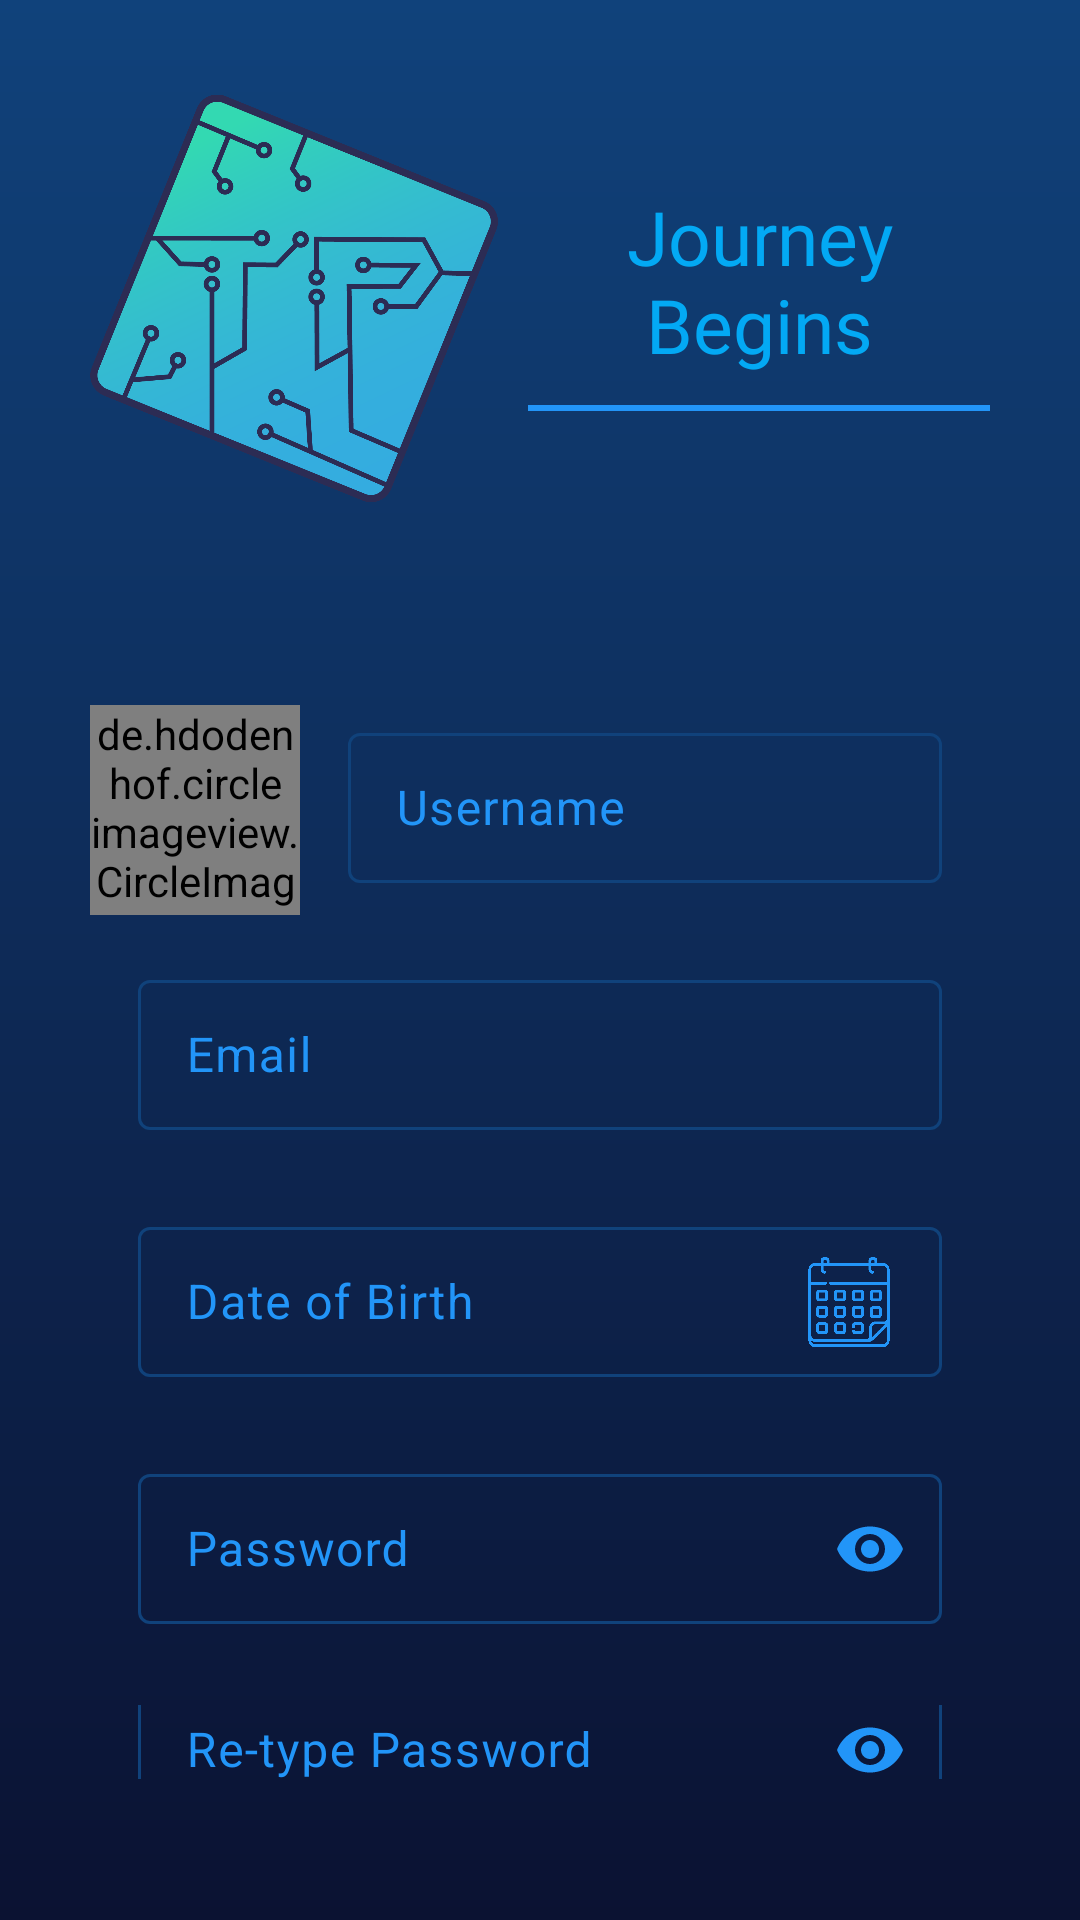

Here is an Android app screen rendered from its layout file. Give the layout XML and the strings, colors and styles it references.
<!-- AndroidManifest.xml: application theme Theme.Techophile1 -->
<!-- res/layout/activity_sign_up.xml -->
<?xml version="1.0" encoding="utf-8"?>
<LinearLayout xmlns:android="http://schemas.android.com/apk/res/android"
    xmlns:app="http://schemas.android.com/apk/res-auto"
    xmlns:tools="http://schemas.android.com/tools"
    android:layout_width="match_parent"
    android:layout_height="match_parent"
    tools:context=".SignUp"
    android:background="@drawable/gradient_blue"
    android:orientation="vertical"
    android:padding="30dp">

    <LinearLayout
        android:layout_width="match_parent"
        android:layout_height="wrap_content"
        android:orientation="horizontal"
        android:gravity="center"
        >
        <ImageView
            android:id="@+id/logoBg"
            android:layout_width="136dp"
            android:layout_height="139dp"
            app:srcCompat="@drawable/app_logo"
            tools:layout_editor_absoluteX="16dp"
            tools:layout_editor_absoluteY="2dp" />
        <LinearLayout
            android:layout_width="match_parent"
            android:layout_height="wrap_content"
            android:orientation="vertical"
            android:layout_marginStart="10dp"
            >
            <TextView
                android:id="@+id/hola"
                android:layout_width="match_parent"
                android:layout_height="wrap_content"
                android:fontFamily="@font/aclonica"
                android:text="@string/start"
                android:transitionName="hola_trans"
                android:textColor="@color/lightBlue2"
                android:textSize="25sp"
                android:gravity="center"/>
            <View
                android:layout_width="match_parent"
                android:layout_height="2dp"
                android:background="@color/lightBlue"
                android:layout_marginTop="10dp"
                />
        </LinearLayout>

    </LinearLayout>

    <LinearLayout
        android:layout_width="match_parent"
        android:layout_height="wrap_content"
        android:orientation="vertical"
        android:layout_marginTop="60dp"
        >
        <LinearLayout
            android:layout_width="match_parent"
            android:layout_height="wrap_content"
            android:orientation="horizontal"
            android:gravity="center"
            >
            <de.hdodenhof.circleimageview.CircleImageView
                android:layout_width="70dp"
                android:layout_height="70dp"
                android:id="@+id/profilePic"
                android:src="@drawable/pro_pc"
                app:civ_border_width="1dp"
                app:civ_border_color="@color/lightBlue"/>
            <com.google.android.material.textfield.TextInputLayout
                android:id="@+id/userName"
                style="@style/Widget.Material3.TextInputEditText.OutlinedBox"
                android:layout_width="match_parent"
                android:layout_height="wrap_content"
                android:hint="Username"
                android:paddingTop="10dp"
                android:textColorHint="@color/lightBlue"
                app:boxStrokeColor="@color/lightBlue"
                app:boxStrokeWidthFocused="2dp"
                app:counterTextColor="@color/lightBlue2"
                app:hintTextColor="@color/lightBlue">

                <com.google.android.material.textfield.TextInputEditText
                    android:layout_width="match_parent"
                    android:layout_height="50dp"
                    android:textColor="@color/white" />
            </com.google.android.material.textfield.TextInputLayout>
        </LinearLayout>
        <com.google.android.material.textfield.TextInputLayout
            android:id="@+id/email"
            style="@style/Widget.Material3.TextInputEditText.OutlinedBox"
            android:layout_width="match_parent"
            android:layout_height="wrap_content"
            android:hint="Email"
            android:paddingTop="10dp"
            android:textColorHint="@color/lightBlue"
            app:boxStrokeColor="@color/lightBlue"
            app:boxStrokeWidthFocused="2dp"
            app:counterTextColor="@color/lightBlue2"
            app:hintTextColor="@color/lightBlue">

            <com.google.android.material.textfield.TextInputEditText
                android:layout_width="match_parent"
                android:layout_height="50dp"
                android:textColor="@color/white" />
        </com.google.android.material.textfield.TextInputLayout>
        <com.google.android.material.textfield.TextInputLayout
            android:id="@+id/dob"
            style="@style/Widget.Material3.TextInputEditText.OutlinedBox"
            android:layout_width="match_parent"
            android:layout_height="wrap_content"
            android:hint="Date of Birth"
            android:paddingTop="10dp"
            android:textColorHint="@color/lightBlue"
            app:boxStrokeColor="@color/lightBlue"
            app:boxStrokeWidthFocused="2dp"
            app:counterTextColor="@color/lightBlue2"
            app:hintTextColor="@color/lightBlue"
            >

            <com.google.android.material.textfield.TextInputEditText
                android:id="@+id/dobTxt"
                android:layout_width="match_parent"
                android:layout_height="50dp"
                android:textColor="@color/white"
                android:drawableEnd="@drawable/calendar_small"
                android:clickable="false"
                android:focusable="false"
                android:focusableInTouchMode="false"
                android:cursorVisible="false"
                />
        </com.google.android.material.textfield.TextInputLayout>

        <com.google.android.material.textfield.TextInputLayout
            android:id="@+id/pass"
            style="@style/Widget.Material3.TextInputEditText.OutlinedBox"
            android:layout_width="match_parent"
            android:layout_height="wrap_content"
            android:hint="Password"
            android:paddingTop="10dp"
            android:textColorHint="@color/lightBlue"
            app:boxStrokeColor="@color/lightBlue"
            app:boxStrokeWidthFocused="2dp"
            app:counterTextColor="@color/lightBlue"
            app:hintTextColor="@color/lightBlue"
            app:endIconMode="password_toggle"
            app:endIconTint="@color/lightBlue">

            <com.google.android.material.textfield.TextInputEditText
                android:layout_width="match_parent"
                android:layout_height="50dp"
                android:inputType="textPassword"
                android:textColor="@color/white"
                />
        </com.google.android.material.textfield.TextInputLayout>
        <com.google.android.material.textfield.TextInputLayout
            android:id="@+id/rpass"
            style="@style/Widget.Material3.TextInputEditText.OutlinedBox"
            android:layout_width="match_parent"
            android:layout_height="wrap_content"
            android:hint="Re-type Password"
            android:paddingTop="10dp"
            android:textColorHint="@color/lightBlue"
            app:boxStrokeColor="@color/lightBlue"
            app:boxStrokeWidthFocused="2dp"
            app:counterTextColor="@color/lightBlue"
            app:hintTextColor="@color/lightBlue"
            app:endIconMode="password_toggle"
            app:endIconTint="@color/lightBlue">

            <com.google.android.material.textfield.TextInputEditText
                android:layout_width="match_parent"
                android:layout_height="50dp"
                android:inputType="textPassword"
                android:textColor="@color/white"
                />
        </com.google.android.material.textfield.TextInputLayout>

        <Button
            android:id="@+id/reg"
            android:layout_width="match_parent"
            android:layout_height="50dp"
            android:layout_marginHorizontal="15dp"
            android:layout_gravity="center"
            android:backgroundTint="@color/lightBlue"
            android:gravity="center"
            android:layout_marginTop="10dp"
            android:layout_marginBottom="20dp"
            android:fontFamily="@font/aclonica"
            android:text="Sign Up"
            app:cornerRadius="7dp" />

    </LinearLayout>


</LinearLayout>
<!-- resources referenced by this layout -->
<resources>
  <color name="lightBlue">#2295f8</color>
  <color name="lightBlue2">#03A9F4</color>
  <color name="white">#FFFFFFFF</color>
  <!-- drawable app_logo: png bitmap (drawable-hdpi, 225960 bytes) -->
  <!-- drawable calendar_small (drawable) -->
  <?xml version="1.0" encoding="utf-8"?>
  <layer-list xmlns:android="http://schemas.android.com/apk/res/android">
      <item
          android:drawable="@drawable/calendar_blue"
          android:width="30dp"
          android:height="30dp"
          >
      </item>
  
  </layer-list>
  <!-- drawable gradient_blue (drawable) -->
  <?xml version="1.0" encoding="utf-8"?>
  <shape xmlns:android="http://schemas.android.com/apk/res/android">
  
      <gradient
          android:angle="-90"
          android:endColor="@color/endColor"
          android:startColor="@color/startColor" />
  </shape>
  <!-- drawable pro_pc: png bitmap (drawable-hdpi, 44256 bytes) -->
  <string name="start">Journey Begins</string>
  <style name="Theme.Techophile1" parent="Base.Theme.Techophile1" />
  <!-- drawable calendar_blue: png bitmap (drawable-hdpi, 19829 bytes) -->
  <color name="endColor">#0b1232</color>
  <color name="startColor">#10427b</color>
  <style name="Base.Theme.Techophile1" parent="Theme.Material3.DayNight.NoActionBar">
          
          
          <item name="android:windowIsTranslucent">true</item>
          
          <item name="android:forceDarkAllowed">false</item>
          <item name="android:windowContentTransitions">true</item>
          <item name="colorPrimaryDark">@color/endColor</item>
          <item name="android:windowBackground">@drawable/gradient_blue</item>
      </style>
</resources>
